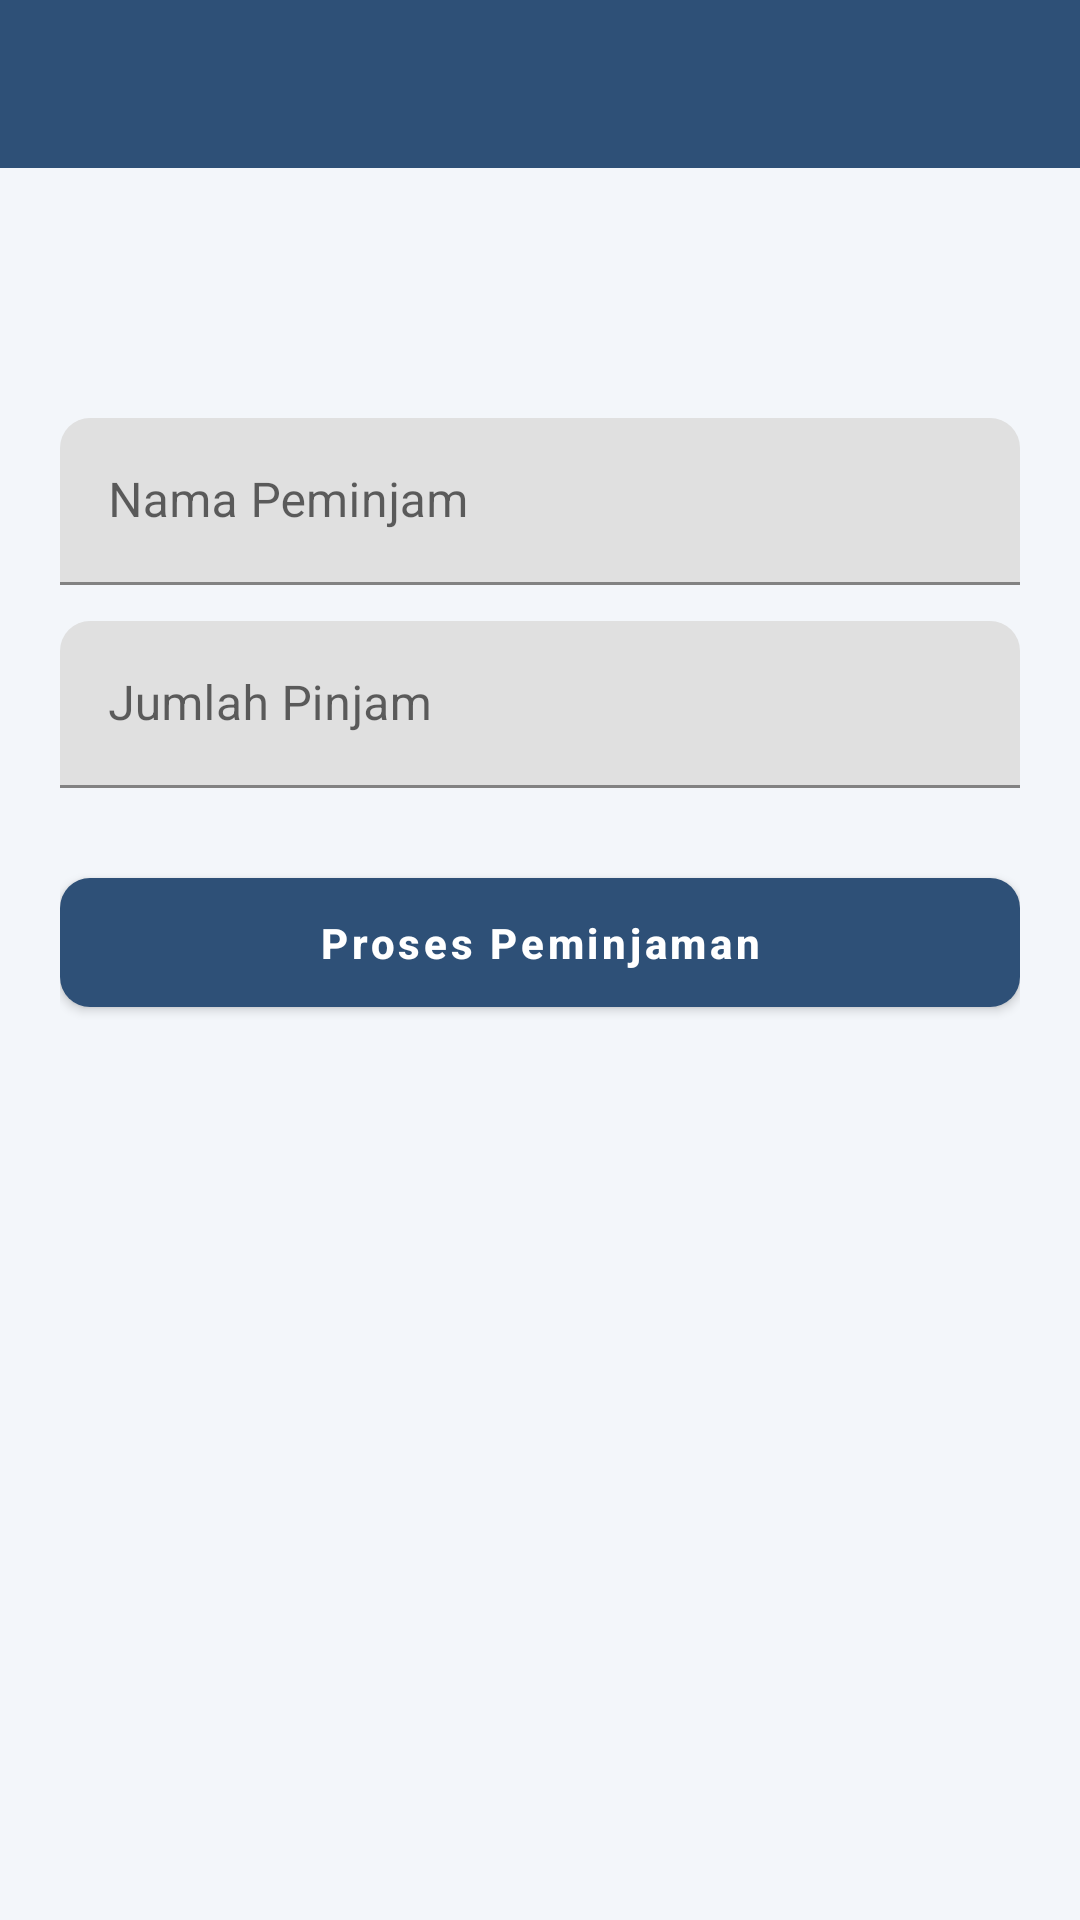

Produce the Android XML layout that renders to this screen, including the resource entries it uses.
<!-- AndroidManifest.xml: application theme Theme.InventarisApp -->
<!-- res/layout/activity_peminjaman.xml -->
<?xml version="1.0" encoding="utf-8"?>
<LinearLayout
    xmlns:android="http://schemas.android.com/apk/res/android"
    xmlns:tools="http://schemas.android.com/tools"
    android:layout_width="match_parent"
    android:layout_height="match_parent"
    android:orientation="vertical">

    <androidx.appcompat.widget.Toolbar
        android:id="@+id/toolbar"
        android:layout_width="match_parent"
        android:layout_height="?attr/actionBarSize"
        android:background="@color/primary"
        android:title="@string/title_peminjaman"
        android:titleTextColor="@color/white" />

    <LinearLayout
        android:layout_width="match_parent"
        android:layout_height="wrap_content"
        android:orientation="vertical"
        android:padding="20dp">

        <TextView
            android:id="@+id/tvNamaBarang"
            android:layout_width="match_parent"
            android:layout_height="wrap_content"
            android:textSize="18sp"
            android:textStyle="bold"
            tools:text="Bor Listrik Bosch" />

        <TextView
            android:id="@+id/tvStokTersedia"
            android:layout_width="match_parent"
            android:layout_height="wrap_content"
            android:layout_marginTop="4dp"
            android:layout_marginBottom="16dp"
            android:textColor="@color/text_secondary" />

        <com.google.android.material.textfield.TextInputLayout
            android:layout_width="match_parent"
            android:layout_height="wrap_content"
            android:hint="Nama Peminjam">
            <com.google.android.material.textfield.TextInputEditText
                android:id="@+id/etNamaPeminjam"
                android:layout_width="match_parent"
                android:layout_height="wrap_content" />
        </com.google.android.material.textfield.TextInputLayout>

        <com.google.android.material.textfield.TextInputLayout
            android:layout_width="match_parent"
            android:layout_height="wrap_content"
            android:layout_marginTop="12dp"
            android:hint="Jumlah Pinjam">
            <com.google.android.material.textfield.TextInputEditText
                android:id="@+id/etJumlahPinjam"
                android:layout_width="match_parent"
                android:layout_height="wrap_content"
                android:inputType="number" />
        </com.google.android.material.textfield.TextInputLayout>

        <com.google.android.material.button.MaterialButton
            android:id="@+id/btnProsesPinjam"
            android:layout_width="match_parent"
            android:layout_height="wrap_content"
            android:layout_marginTop="24dp"
            android:text="Proses Peminjaman" />

    </LinearLayout>
</LinearLayout>
<!-- resources referenced by this layout -->
<resources>
  <color name="primary">#2E5077</color>
  <color name="text_secondary">#697485</color>
  <color name="white">#FFFFFF</color>
  <string name="title_peminjaman">Pinjam Barang</string>
  <style name="Theme.InventarisApp" parent="Theme.MaterialComponents.DayNight.NoActionBar">
          <item name="colorPrimary">@color/primary</item>
          <item name="colorPrimaryDark">@color/primary_dark</item>
          <item name="colorAccent">@color/accent</item>
          <item name="android:windowBackground">@color/background</item>
          <item name="materialButtonStyle">@style/Widget.InventarisApp.Button</item>
          <item name="shapeAppearanceSmallComponent">@style/ShapeAppearance.InventarisApp.Small</item>
          <item name="shapeAppearanceMediumComponent">@style/ShapeAppearance.InventarisApp.Medium</item>
      </style>
  <color name="primary_dark">#16324F</color>
  <color name="accent">#4FD1A5</color>
  <color name="background">#F3F6FA</color>
  <style name="Widget.InventarisApp.Button" parent="Widget.MaterialComponents.Button">
          <item name="cornerRadius">10dp</item>
          <item name="android:paddingTop">12dp</item>
          <item name="android:paddingBottom">12dp</item>
          <item name="android:textAllCaps">false</item>
          <item name="android:textStyle">bold</item>
      </style>
  <style name="ShapeAppearance.InventarisApp.Small" parent="ShapeAppearance.MaterialComponents.SmallComponent">
          <item name="cornerFamily">rounded</item>
          <item name="cornerSize">10dp</item>
      </style>
  <style name="ShapeAppearance.InventarisApp.Medium" parent="ShapeAppearance.MaterialComponents.MediumComponent">
          <item name="cornerFamily">rounded</item>
          <item name="cornerSize">14dp</item>
      </style>
</resources>
